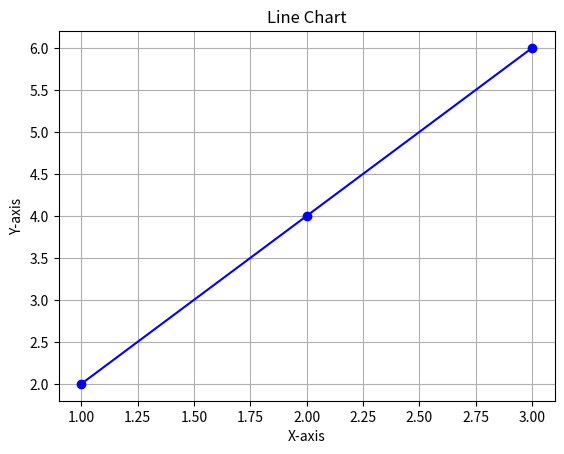
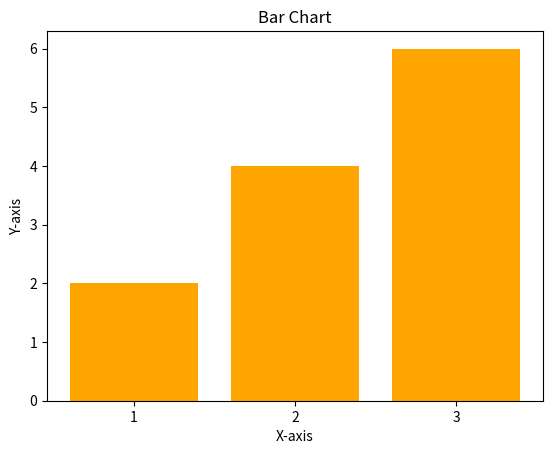

Write the Python code that produced these figures, in order.
import matplotlib.pyplot as plt
import numpy as np

def create_line_chart(data, xlabel="X-axis", ylabel="Y-axis", title="Line Chart"):
    """
    Creates a line chart based on the given data.

    Args:
        data (list): A list of data points (x, y) pairs.
        xlabel (str, optional): The label for the x-axis. Defaults to "X-axis".
        ylabel (str, optional): The label for the y-axis. Defaults to "Y-axis".
        title (str, optional): The title of the chart. Defaults to "Line Chart".
    """

    x_values, y_values = zip(*data)
    plt.plot(x_values, y_values, marker='o', linestyle='-', color='blue')  # Customize appearance
    plt.xlabel(xlabel)
    plt.ylabel(ylabel)
    plt.title(title)
    plt.grid(True)  # Add grid lines for better readability
    plt.show()

def create_bar_chart(data, xlabel="X-axis", ylabel="Y-axis", title="Bar Chart"):
    """
    Creates a bar chart based on the given data.

    Args:
        data (list): A list of data points (x, y) pairs.
        xlabel (str, optional): The label for the x-axis. Defaults to "X-axis".
        ylabel (str, optional): The label for the y-axis. Defaults to "Y-axis".
        title (str, optional): The title of the chart. Defaults to "Bar Chart".
    """

    x_values, y_values = zip(*data)
    plt.bar(x_values, y_values, color='orange')  # Customize appearance
    plt.xlabel(xlabel)
    plt.ylabel(ylabel)
    plt.title(title)
    plt.xticks(x_values)  # Ensure x-axis labels are displayed
    plt.show()

# Example usage
data = [(1, 2), (2, 4), (3, 6)]
create_line_chart(data)
create_bar_chart(data)
